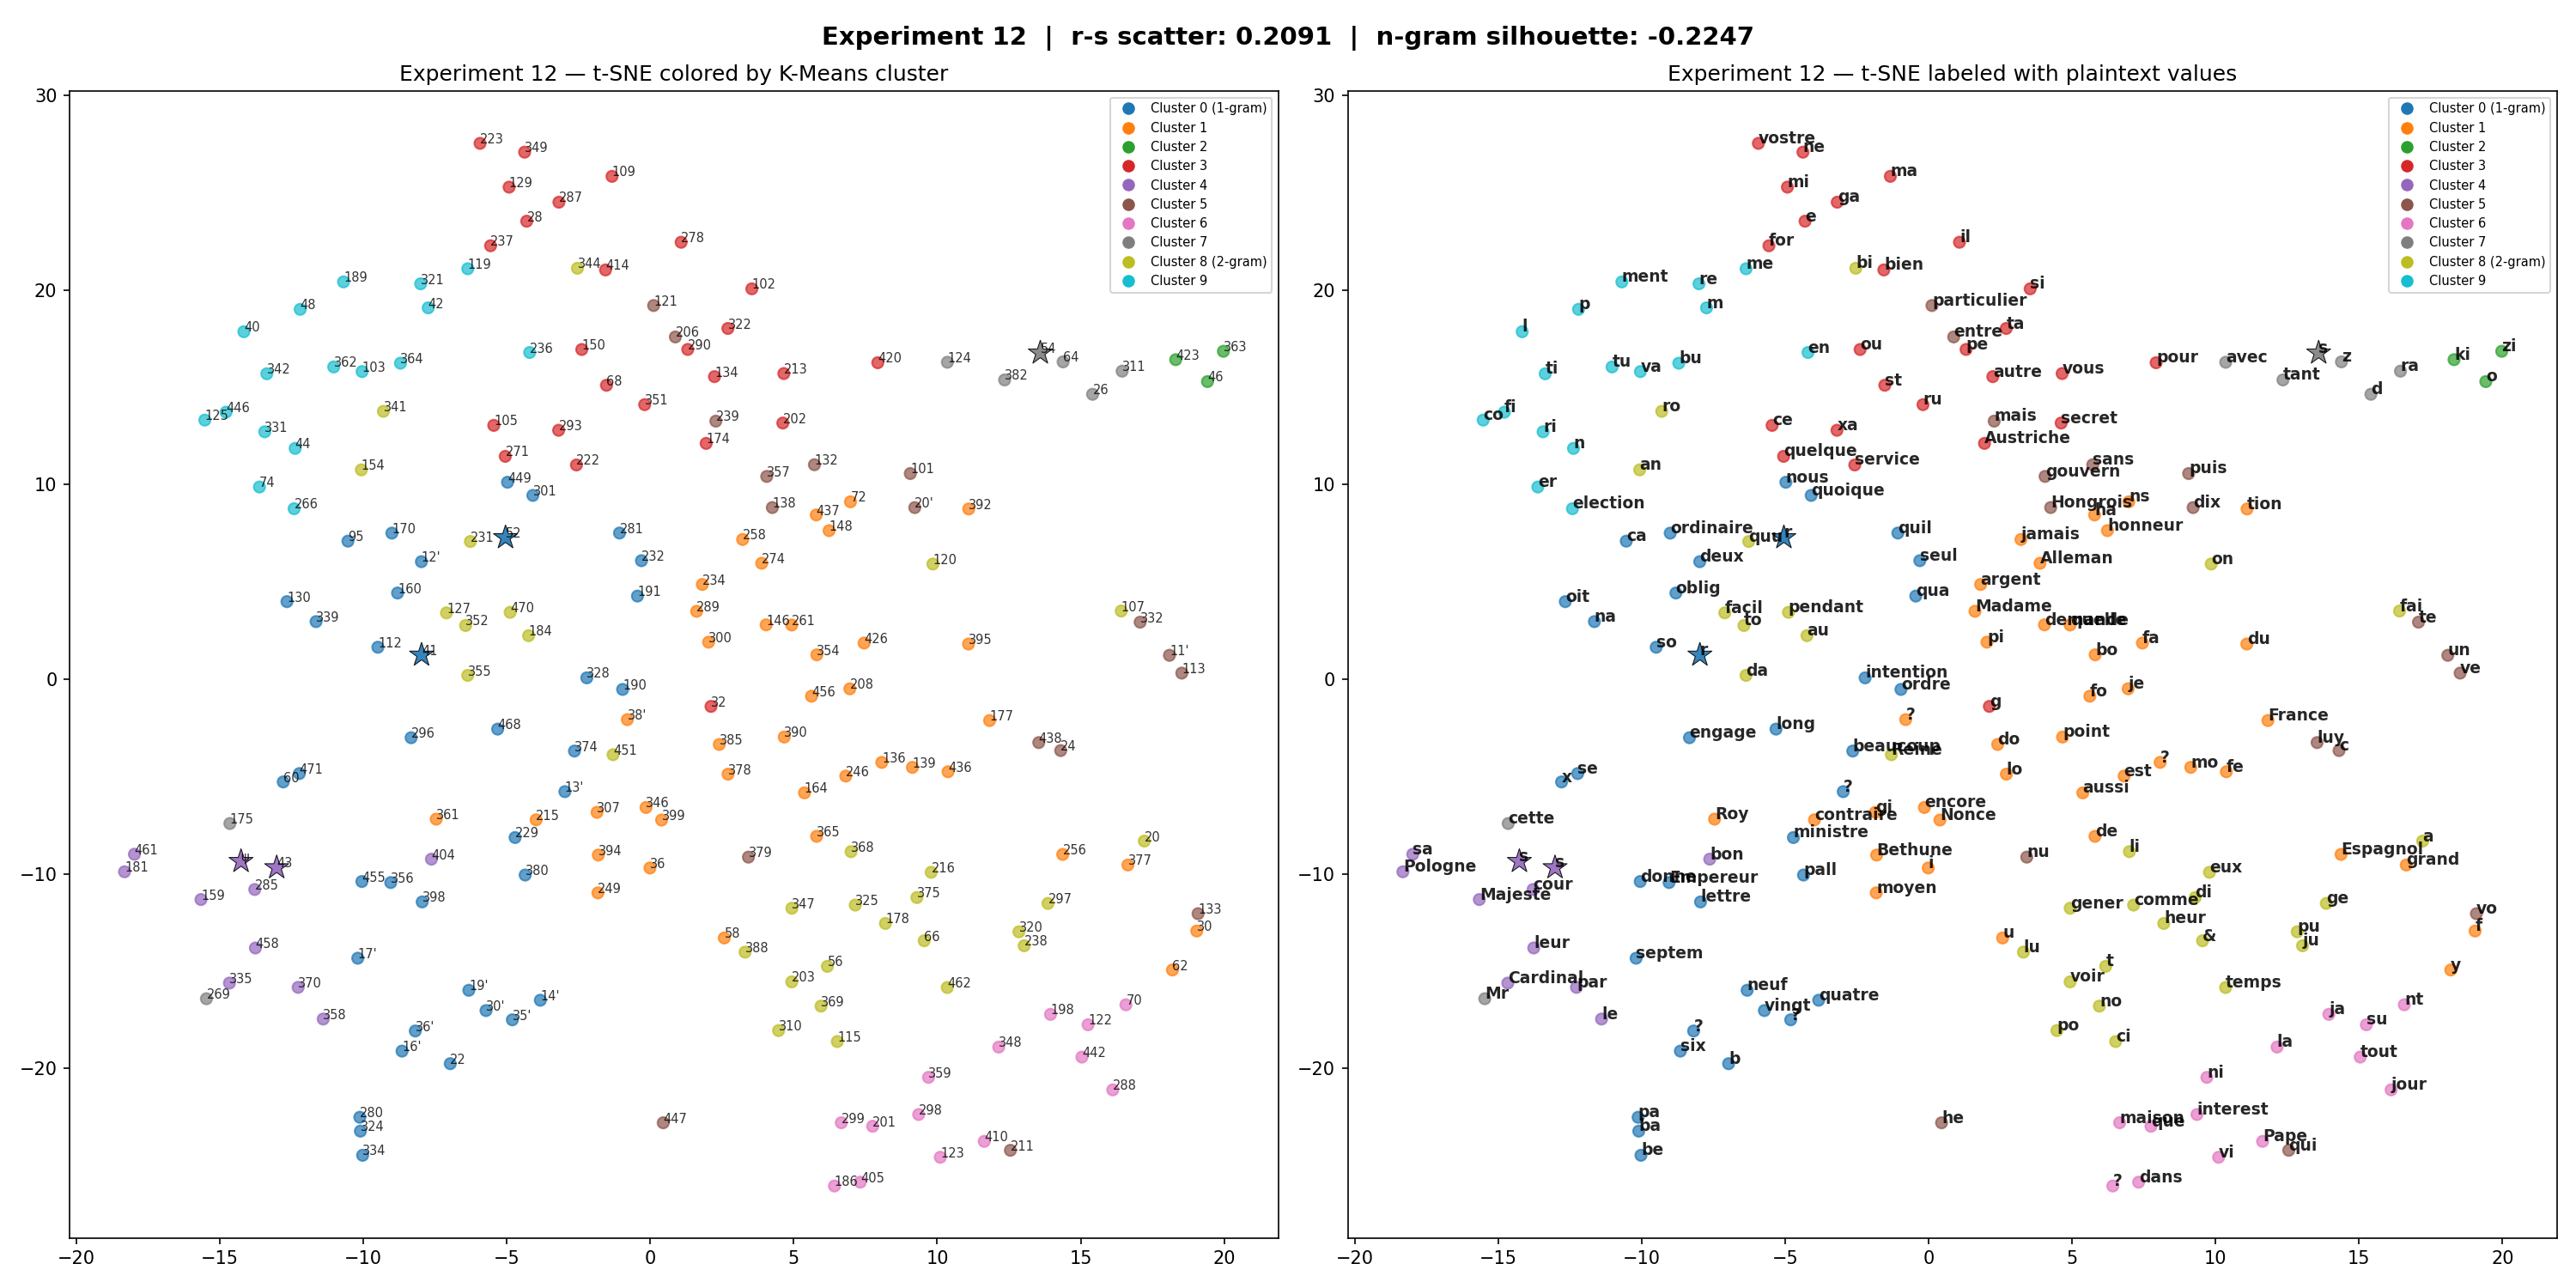

The table this chart was drawn from, first rows:
token, cluster, plaintext, freq, pt_len
101, 5, puis, 3, 4.0
102, 3, si, 8, 2.0
103, 9, va, 2, 2.0
105, 3, ce, 29, 2.0
107, 8, fai, 15, 3.0
109, 3, ma, 7, 2.0
11', 5, un, 12, 2.0
112, 0, so, 10, 2.0
113, 5, ve, 21, 2.0
115, 8, ci, 6, 2.0
119, 9, me, 15, 2.0
12', 0, deux, 2, 4.0
120, 8, on, 2, 2.0
121, 5, particulier, 3, 11.0
122, 6, su, 6, 2.0
123, 6, vi, 6, 2.0
124, 7, avec, 8, 4.0
125, 9, co, 22, 2.0
127, 8, facil, 1, 5.0
129, 3, mi, 16, 2.0
13', 0, ?, 1, 
130, 0, oit, 12, 3.0
132, 5, sans, 3, 4.0
133, 5, vo, 7, 2.0
134, 3, autre, 1, 5.0
136, 1, ?, 1, 
138, 5, Hongrois, 1, 8.0
139, 1, mo, 11, 2.0
14', 0, quatre, 1, 6.0
146, 1, demande, 1, 7.0
148, 1, honneur, 1, 7.0
150, 3, ou, 2, 2.0
154, 8, an, 2, 2.0
159, 4, Majeste, 5, 7.0
16', 0, six, 2, 3.0
160, 0, oblig, 1, 5.0
164, 1, aussi, 1, 5.0
17', 0, septem, 1, 6.0
170, 0, ordinaire, 1, 9.0
174, 3, Austriche, 1, 9.0
175, 7, cette, 3, 5.0
177, 1, France, 8, 6.0
178, 8, heur, 1, 4.0
181, 4, Pologne, 10, 7.0
184, 8, au, 12, 2.0
186, 6, ?, 3, 
189, 9, ment, 12, 4.0
19', 0, neuf, 1, 4.0
190, 0, ordre, 1, 5.0
191, 0, qua, 1, 3.0
198, 6, ja, 10, 2.0
20, 8, a, 66, 1.0
20', 5, dix, 1, 3.0
201, 6, que, 20, 3.0
202, 3, secret, 1, 6.0
203, 8, voir, 1, 4.0
206, 5, entre, 2, 5.0
208, 1, je, 10, 2.0
211, 5, qui, 6, 3.0
213, 3, vous, 11, 4.0
... 143 more rows
